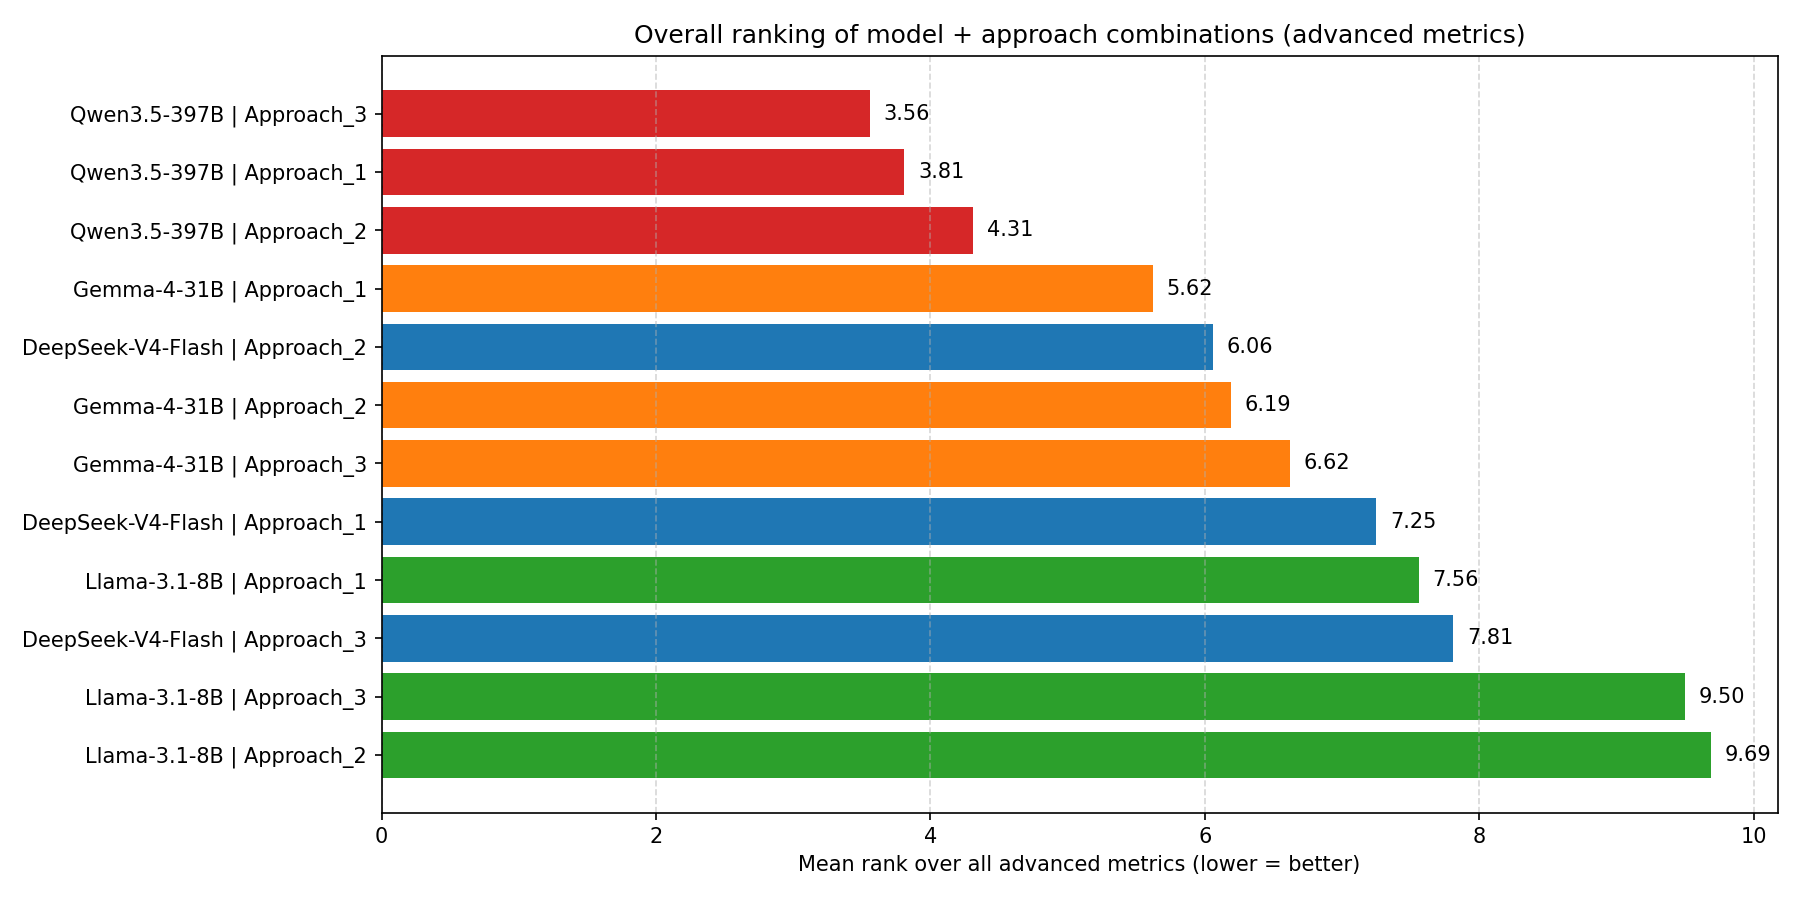

Values plotted in this chart, from the file beside it:
, Lexical, Surprisal, EL rules, Meaning, All advanced, Paper metrics (nb 4)
Qwen3.5-397B | Approach_3, 2.0, 4.0, 2.57, 7.67, 3.56, 3.6
Qwen3.5-397B | Approach_1, 1.0, 8.5, 1.71, 9.33, 3.81, 2.1
Qwen3.5-397B | Approach_2, 3.25, 7.0, 2.71, 7.67, 4.31, 3.5
Gemma-4-31B | Approach_1, 5.5, 4.0, 4.29, 10.0, 5.62, 4.1
DeepSeek-V4-Flash | Approach_2, 7.0, 1.5, 6.57, 6.67, 6.06, 6.4
Gemma-4-31B | Approach_2, 5.0, 3.5, 5.86, 10.33, 6.19, 6.6
Gemma-4-31B | Approach_3, 8.0, 4.5, 5.14, 9.67, 6.62, 6.3
DeepSeek-V4-Flash | Approach_1, 7.75, 8.5, 8.29, 3.33, 7.25, 7.1
Llama-3.1-8B | Approach_1, 6.0, 5.5, 9.86, 5.67, 7.56, 8.8
DeepSeek-V4-Flash | Approach_3, 9.5, 8.0, 8.14, 4.67, 7.81, 8.2
Llama-3.1-8B | Approach_3, 11.25, 12.0, 11.43, 1.0, 9.5, 10.4
Llama-3.1-8B | Approach_2, 11.75, 11.0, 11.43, 2.0, 9.69, 10.9
